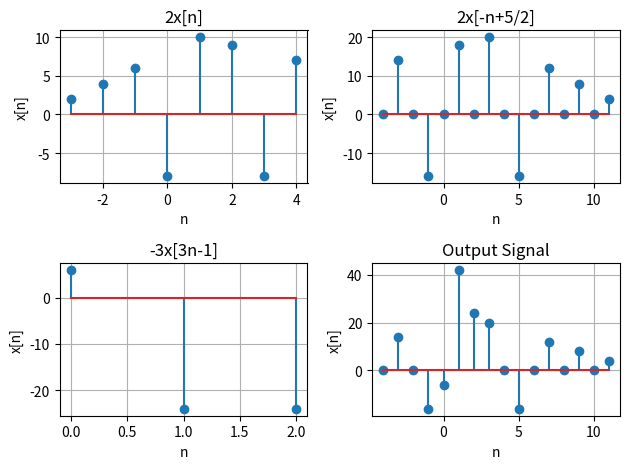

Source code (Python):
import matplotlib.pyplot as plt
import numpy as np

def sigshift(x, m, n0): #m sequencecount, n0 shift
    ns = m + n0;
    xs = x;
    return ns, xs

def flipsig(n, x):
    xf = x[:: -1] # flipped x
    nf = -n[:: -1] # flipped n
    return nf, xf

def upsample(x, n1, n2, f):
    factor = f;
    nu = np.arange(n1, n2, 1/factor);
    nu = nu * f;
    xu = np.zeros(len(nu));

    for i, item in enumerate(x):
        xu[i * f] = item;

    return nu, xu

def downsample(x, n1, n2, f):
    factor = f;
    nd = np.arange(n1/f, n2/f);
    xd = x[:: f];
    return nd, xd

def sigadd(n1, x1, n2, x2):
    n = np.arange(min(min(n1), min(n2)), max(max(n1), max(n2)) + 1)
    y1 = np.zeros(len(n))
    y2 = np.zeros(len(n))
    index1 = (n >= min(n1)) & (n <= max(n1))
    index2 = (n >= min(n2)) & (n <= max(n2))
    y1[index1] = x1
    y2[index2] = x2
    y = y1 + y2
    return n, y

#Given
x1 = np.array([2, 4, 6, -8, 10, 9, -8, 7]);
n1 = np.arange(-3, 5);

#2x[(-n + 5) / 2]
na, xa = upsample(x1, -3, 5, 2);
na, xa = flipsig(na, xa);
na, xa = sigshift(2 * xa, na, 5);

#-3x[3n - 1]
nb, xb = downsample(x1, -3, 5, 3);
nb, xb = sigshift(3 * xb, nb, 1);

#Signal operation
nc, xc = sigadd(na, xa, nb, -xb);


plt.subplot(2, 2, 1)
plt.stem(n1, x1)
plt.xlabel('n')
plt.ylabel('x[n]')
plt.title('2x[n]')
plt.grid(True)


plt.subplot(2, 2, 2)
plt.stem(na, xa)
plt.xlabel('n')
plt.ylabel('x[n]')
plt.title('2x[-n+5/2]')
plt.grid(True)


plt.subplot(2, 2, 3)
plt.stem(nb, xb)
plt.xlabel('n')
plt.ylabel('x[n]')
plt.title('-3x[3n-1]')
plt.grid(True)


plt.subplot(2, 2, 4)
plt.stem(nc, xc)
plt.xlabel('n')
plt.ylabel('x[n]')
plt.title('Output Signal')
plt.grid(True)

plt.tight_layout();
plt.show();

    
